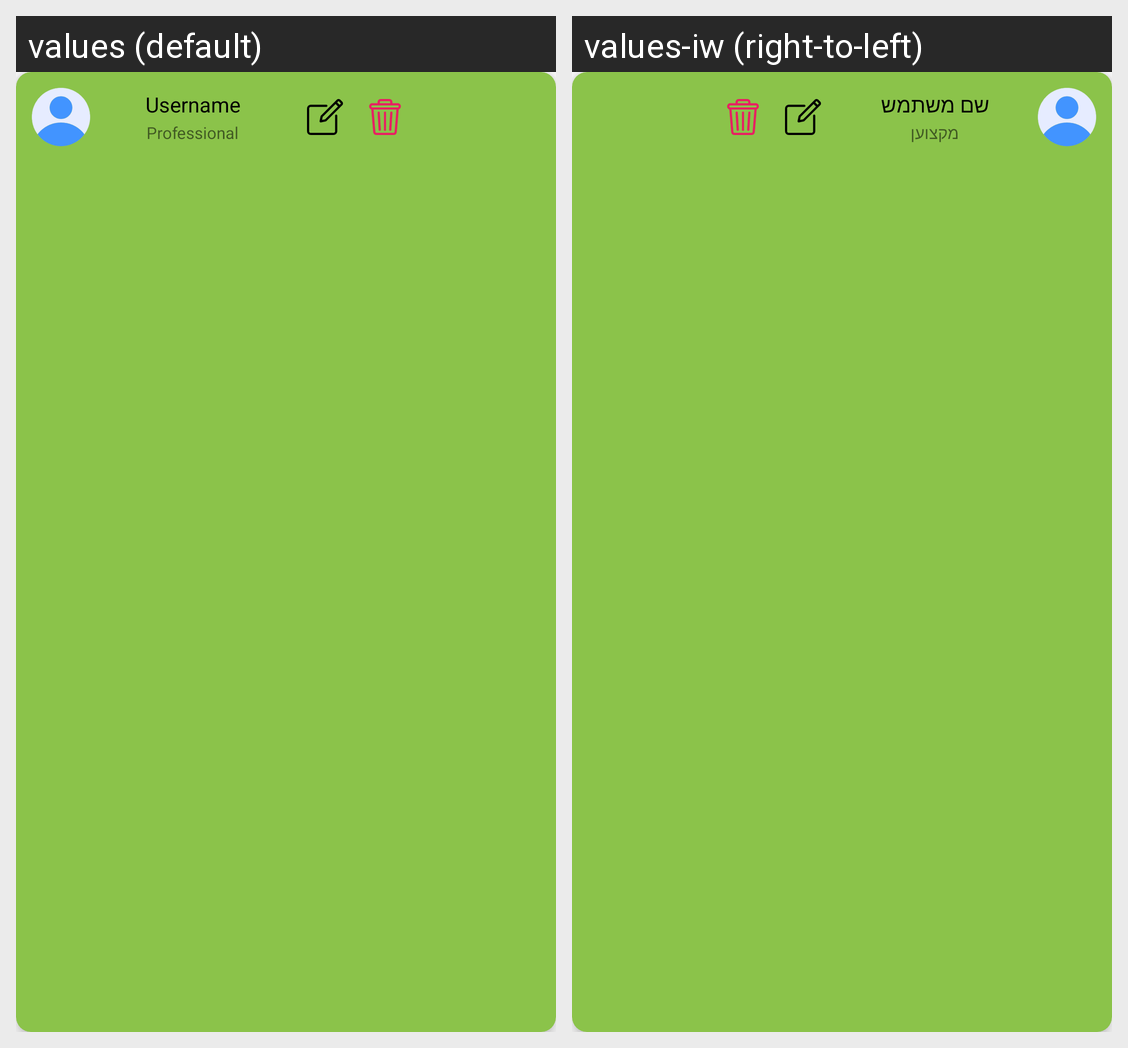

Strings drawn on this Android screen and how each of the app's shown locales translates them:
Android screen res/layout/list_player_small.xml rendered under 2 locales, left to right: values (default), values-iw (right-to-left). Device: Nexus 5 (rendered at 1080×1920; each locale shown at half size, 540×960, under a caption strip naming it); theme Theme.TeamUsUp.
Strings drawn on this screen, with the default value and each locale's value (text and hints the layout hard-codes, and strings that could not be matched under every locale, appear in the picture but are not listed):

username
  values: Username
  values-iw: שם משתמש

professional
  values: Professional
  values-iw: מקצוען
